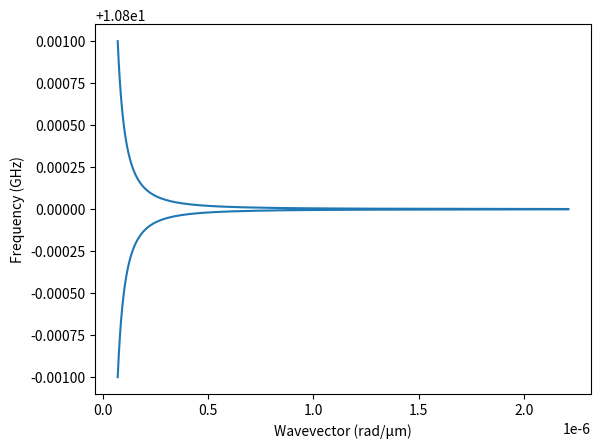
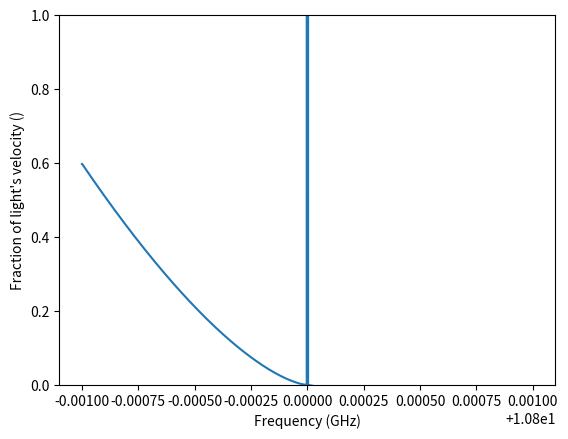

These figures' Python source, in order:
import numpy as np
from scipy.optimize import fsolve
import matplotlib.pyplot as plt

c = 299792458 # m/s Speed of light constatnt
eps0 = 8.854187817e-12 # F/m Vacuum permittivity constant
omegaFMR = 10.8e9 * 2 * np.pi # rad Hz FMR frequency
gamma = 28.02495224e9 * 2 * np.pi # rad Hz/T Gyromagnetic ratio
Ms = 86e3 # A/m Saturation magnetization
theta = 0 # rad Angle between the magnetization and the external field

omega = np.linspace(10.799 * 2 * np.pi * 1e9, 10.801 * 2 * np.pi * 1e9, 1000) # Hz Frequency range
k2 = omega**2 * eps0/c**2 * (-omega)/(omegaFMR-omega) # Wavevector 
k = np.sqrt(abs(k2))

# # implicit equation
# def solve_k(omega_val):
#     def equation(k):
#         return omegaFMR - omega_val - gamma * Ms * np.cos(theta) * (eps0 * omega_val**2 / c**2) / (k**2 + eps0 * omega_val**2 / c**2)
#     kInit = np.sqrt(abs(omega_val**2 * eps0/c**2 * (-omega_val)/(omegaFMR-omega_val))) # Wavevector 
#     k_initial_guess = abs(kInit) # Initial guess for k
#     k_solution = fsolve(equation, k_initial_guess)
#     return k_solution[0]

# k = np.array([solve_k(omega_val) for omega_val in omega])



plt.figure()
plt.plot(k/1e6, omega/2/np.pi/1e9)
plt.ylabel('Frequency (GHz)')
plt.xlabel('Wavevector (rad/µm)')
plt.show()

# Calculate the group velocity
vg = np.gradient(omega, k)

plt.figure()
plt.plot(omega/2/np.pi/1e9, vg/c)
plt.xlabel('Frequency (GHz)')
plt.ylabel('Fraction of light\'s velocity ()')
plt.ylim(0, 1)
plt.show()
